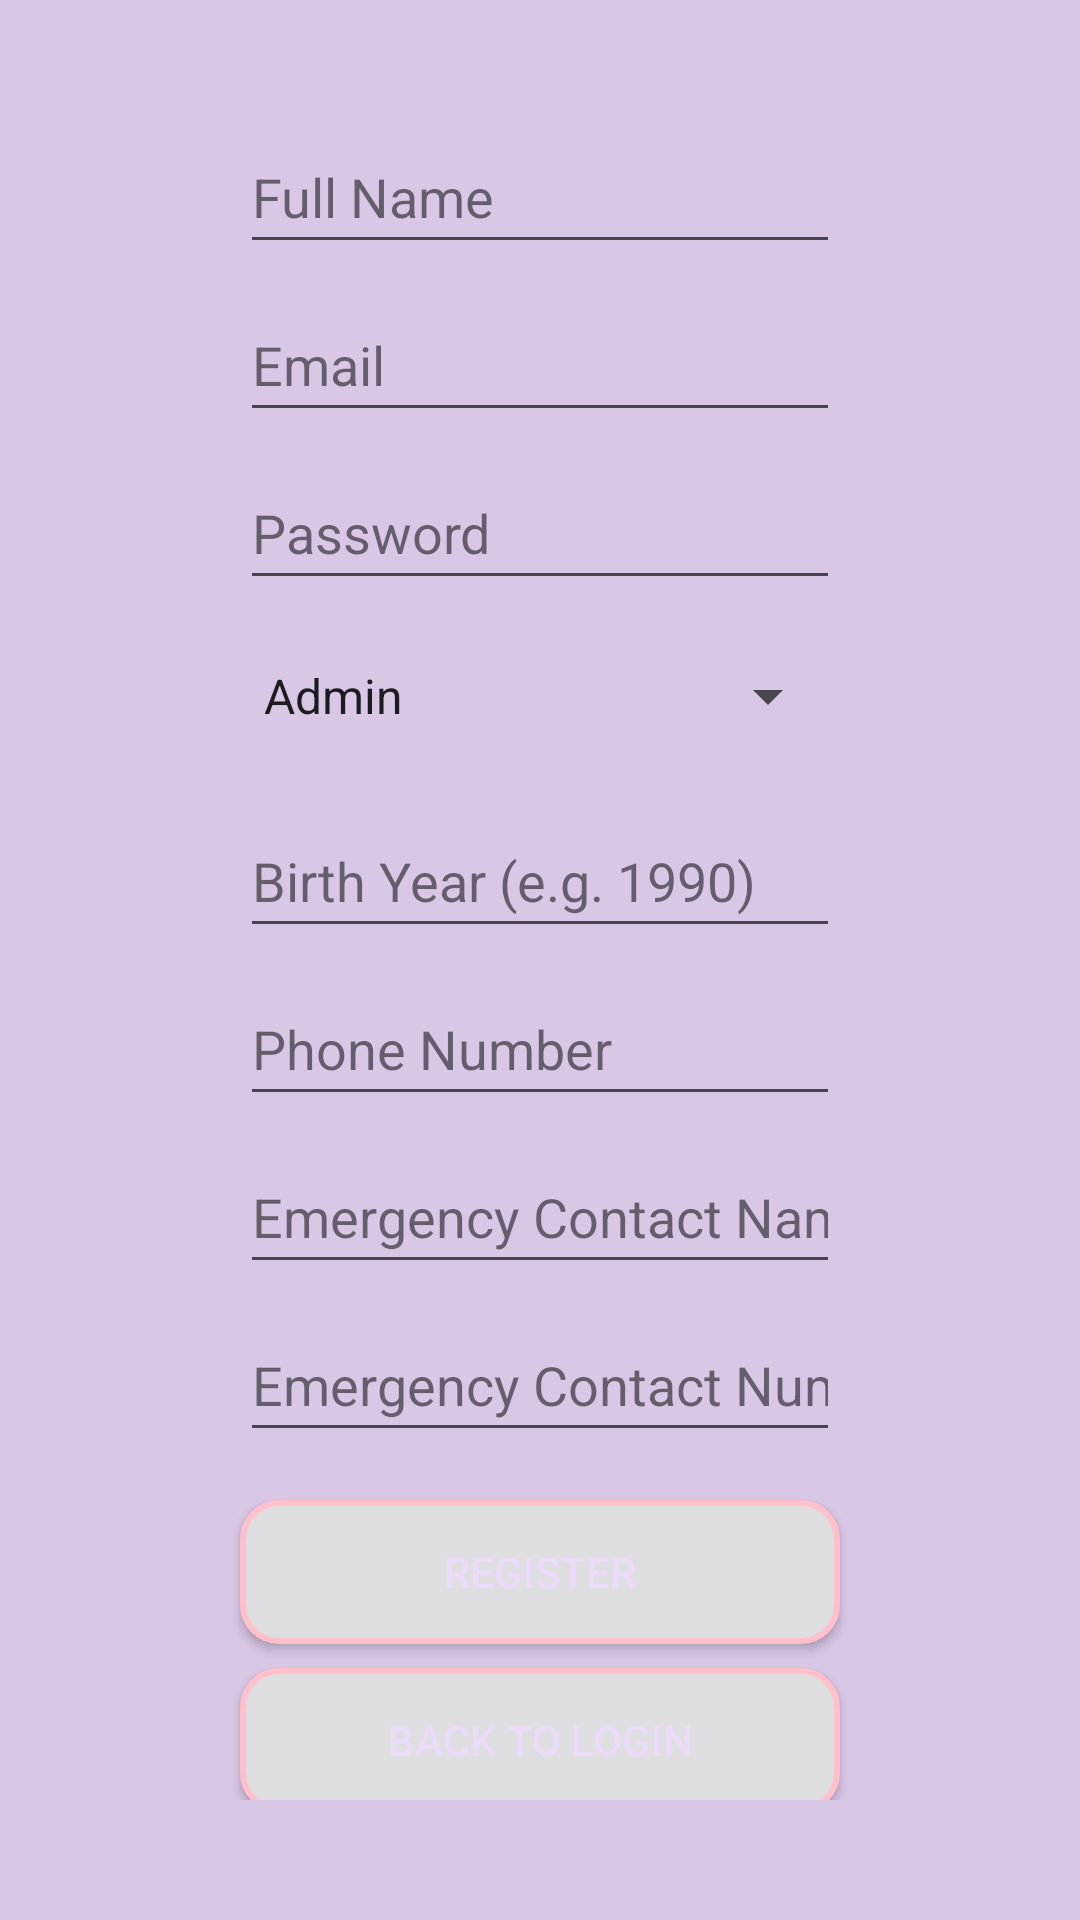

Write the Android layout XML for this screen, with the resource values it uses.
<!-- AndroidManifest.xml: application theme Theme.TutionApp -->
<!-- res/layout/activity_sign_up.xml -->
<?xml version="1.0" encoding="utf-8"?>
<ScrollView
    xmlns:android="http://schemas.android.com/apk/res/android"
    android:layout_width="match_parent"
    android:layout_height="match_parent"
    android:background="#B2CBB4DB"
    android:padding="40dp"
    >

    <LinearLayout
        android:orientation="vertical"
        android:gravity="center_horizontal"
        android:layout_width="match_parent"
        android:layout_height="wrap_content">

        
        <EditText
            android:id="@+id/etName"
            android:hint="Full Name"
            android:layout_width="200dp"
            android:layout_height="48dp"
            android:textColor="#000000"
            android:textColorHint="#88000000"/>

        
        <EditText
            android:id="@+id/etEmail"
            android:hint="Email"
            android:inputType="textEmailAddress"
            android:layout_width="200dp"
            android:layout_height="48dp"
            android:layout_marginTop="8dp"
            android:textColor="#000000"
            android:textColorHint="#88000000"/>

        
        <EditText
            android:id="@+id/etPassword"
            android:hint="Password"
            android:inputType="textPassword"
            android:layout_width="200dp"
            android:layout_height="48dp"
            android:layout_marginTop="8dp"
            android:textColor="#000000"
            android:textColorHint="#88000000"/>

        
        <Spinner
            android:id="@+id/spinnerRole"
            android:layout_width="200dp"
            android:layout_height="48dp"
            android:layout_marginTop="8dp"
            android:entries="@array/roles_array"/>

        
        <EditText
            android:id="@+id/etBirthYear"
            android:hint="Birth Year (e.g. 1990)"
            android:inputType="number"
            android:layout_width="200dp"
            android:layout_height="48dp"
            android:layout_marginTop="12dp"
            android:textColor="#000000"
            android:textColorHint="#88000000"/>

        
        <EditText
            android:id="@+id/etPhone"
            android:hint="Phone Number"
            android:inputType="phone"
            android:layout_width="200dp"
            android:layout_height="48dp"
            android:layout_marginTop="8dp"
            android:textColor="#000000"
            android:textColorHint="#88000000"/>

        
        <EditText
            android:id="@+id/etEmergencyName"
            android:hint="Emergency Contact Name"
            android:inputType="textPersonName"
            android:layout_width="200dp"
            android:layout_height="48dp"
            android:layout_marginTop="8dp"
            android:textColor="#000000"
            android:textColorHint="#88000000"/>

        
        <EditText
            android:id="@+id/etEmergencyPhone"
            android:hint="Emergency Contact Number"
            android:inputType="phone"
            android:layout_width="200dp"
            android:layout_height="48dp"
            android:layout_marginTop="8dp"
            android:textColor="#000000"
            android:textColorHint="#88000000"/>

        
        <Button
            android:id="@+id/btnSignUp"
            android:text="Register"
            android:layout_width="200dp"
            android:layout_height="48dp"
            android:layout_marginTop="16dp"
            android:background="@drawable/btn_rounded"
            android:textColor="#EBDAFA"/>

        
        <Button
            android:id="@+id/btnGoToLogin"
            android:text="Back to Login"
            android:layout_width="200dp"
            android:layout_height="48dp"
            android:layout_marginTop="8dp"
            android:background="@drawable/btn_rounded"
            android:textColor="#EBDBF8"/>
    </LinearLayout>
</ScrollView>
<!-- resources referenced by this layout -->
<resources>
  <string-array name="roles_array">
          <item>Admin</item>
          <item>Teacher</item>
          <item>Student</item>
      </string-array>
  <!-- drawable btn_rounded (drawable) -->
  <?xml version="1.0" encoding="utf-8"?>
  <shape xmlns:android="http://schemas.android.com/apk/res/android"
      android:shape="rectangle">
  
      
      <solid android:color="#DEDDE0" />
  
      
      <stroke
          android:width="2dp"
          android:color="#FFC0CB" />
  
      <corners android:radius="12dp" />
      <padding
          android:left="16dp"
          android:top="8dp"
          android:right="16dp"
          android:bottom="8dp" />
  </shape>
  <style name="Theme.TutionApp" parent="Base.Theme.TutionApp" />
  <style name="Base.Theme.TutionApp" parent="Theme.Material3.DayNight.NoActionBar">
          
          
      </style>
</resources>
